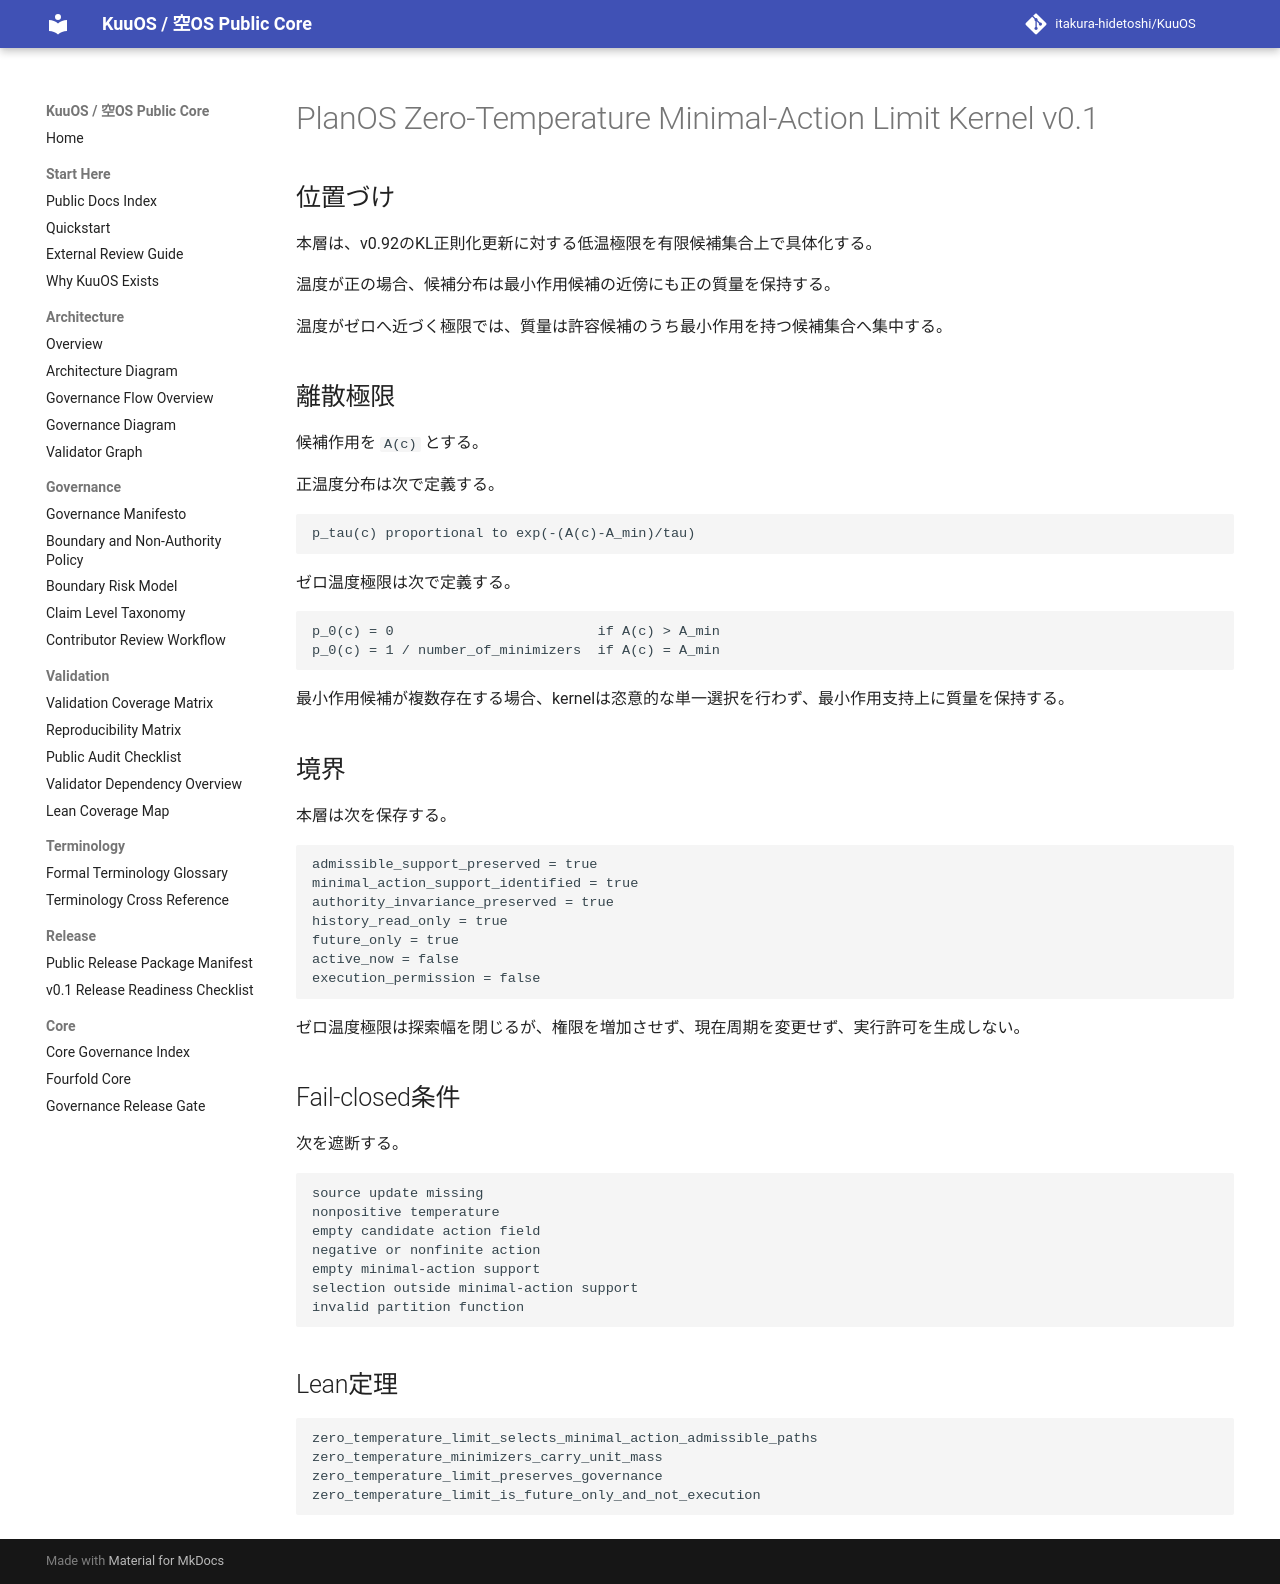

repository: itakura-hidetoshi/KuuOS · page: planos_zero_temperature_minimal_action_limit_kernel_v0_1/index.html · generator: mkdocs

# PlanOS Zero-Temperature Minimal-Action Limit Kernel v0.1

## 位置づけ

本層は、v0.92のKL正則化更新に対する低温極限を有限候補集合上で具体化する。

温度が正の場合、候補分布は最小作用候補の近傍にも正の質量を保持する。

温度がゼロへ近づく極限では、質量は許容候補のうち最小作用を持つ候補集合へ集中する。

## 離散極限

候補作用を `A(c)` とする。

正温度分布は次で定義する。

```text
p_tau(c) proportional to exp(-(A(c)-A_min)/tau)
```

ゼロ温度極限は次で定義する。

```text
p_0(c) = 0                         if A(c) > A_min
p_0(c) = 1 / number_of_minimizers  if A(c) = A_min
```

最小作用候補が複数存在する場合、kernelは恣意的な単一選択を行わず、最小作用支持上に質量を保持する。

## 境界

本層は次を保存する。

```text
admissible_support_preserved = true
minimal_action_support_identified = true
authority_invariance_preserved = true
history_read_only = true
future_only = true
active_now = false
execution_permission = false
```

ゼロ温度極限は探索幅を閉じるが、権限を増加させず、現在周期を変更せず、実行許可を生成しない。

## Fail-closed条件

次を遮断する。

```text
source update missing
nonpositive temperature
empty candidate action field
negative or nonfinite action
empty minimal-action support
selection outside minimal-action support
invalid partition function
```

## Lean定理

```text
zero_temperature_limit_selects_minimal_action_admissible_paths
zero_temperature_minimizers_carry_unit_mass
zero_temperature_limit_preserves_governance
zero_temperature_limit_is_future_only_and_not_execution
```
